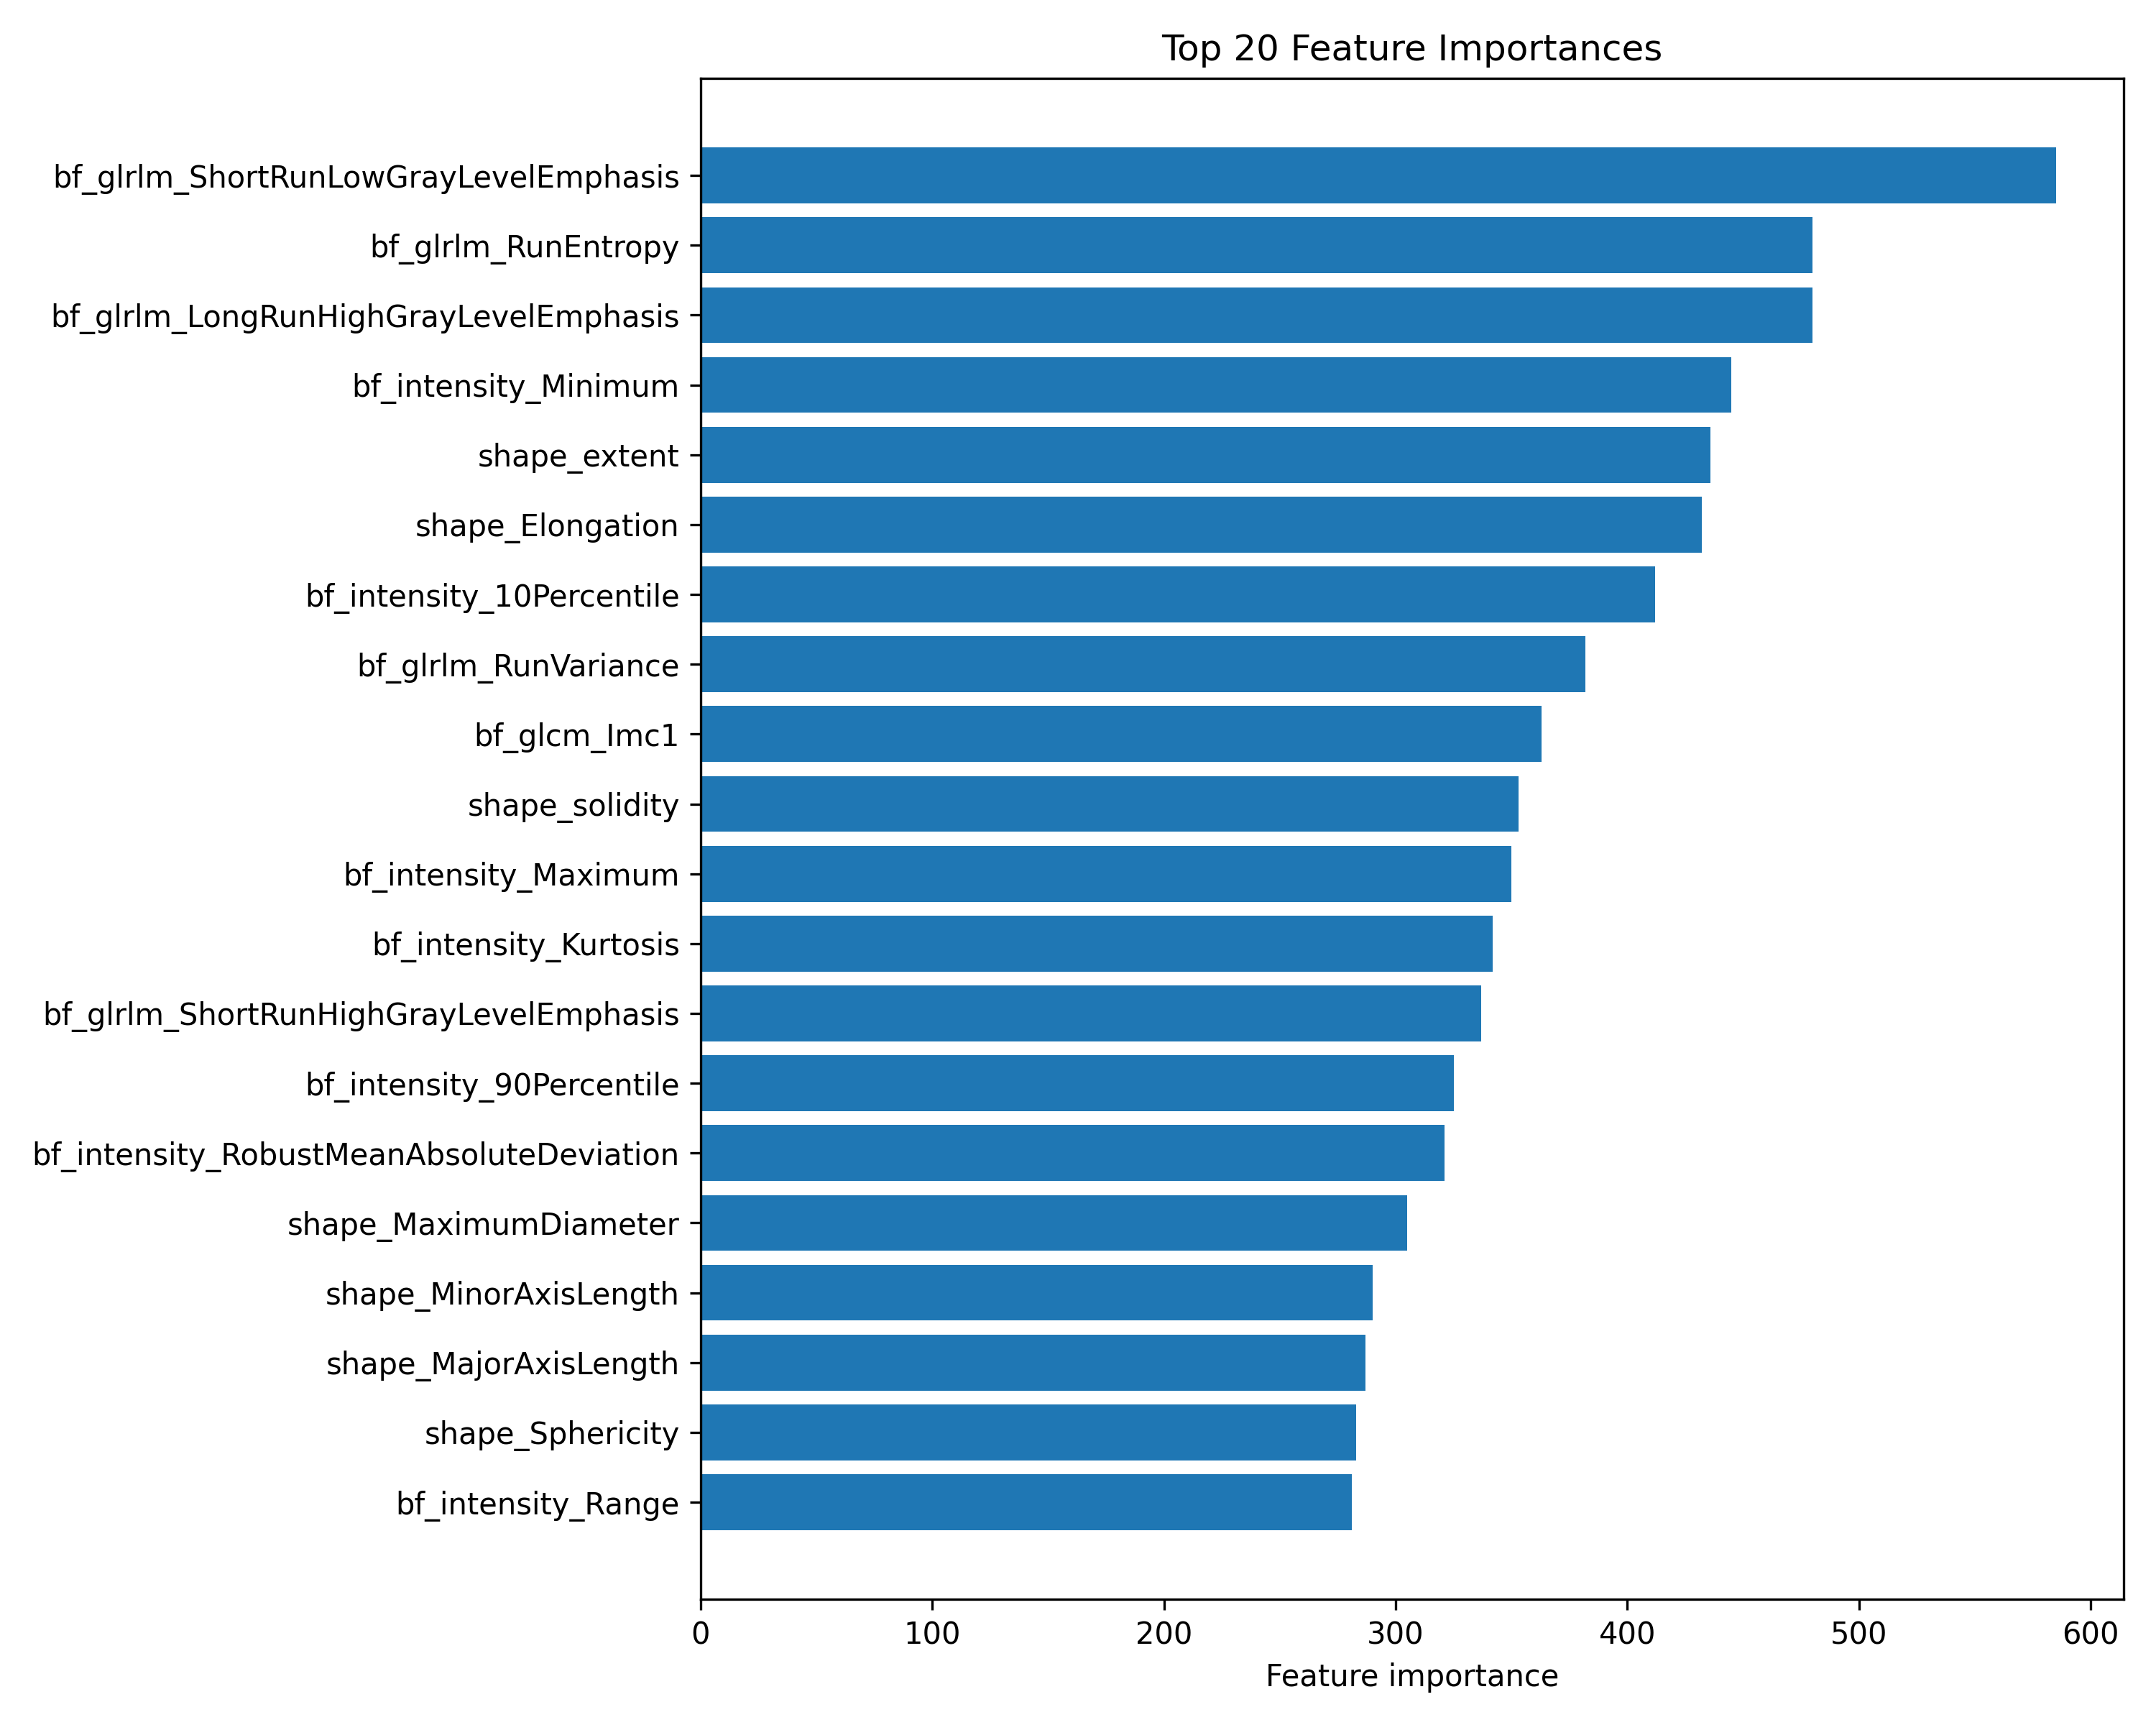

The table this chart was drawn from, first rows:
feature, importance
bf_glrlm_ShortRunLowGrayLevelEmphasis, 585
bf_glrlm_RunEntropy, 480
bf_glrlm_LongRunHighGrayLevelEmphasis, 480
bf_intensity_Minimum, 445
shape_extent, 436
shape_Elongation, 432
bf_intensity_10Percentile, 412
bf_glrlm_RunVariance, 382
bf_glcm_Imc1, 363
shape_solidity, 353
bf_intensity_Maximum, 350
bf_intensity_Kurtosis, 342
bf_glrlm_ShortRunHighGrayLevelEmphasis, 337
bf_intensity_90Percentile, 325
bf_intensity_RobustMeanAbsoluteDeviation, 321
shape_MaximumDiameter, 305
shape_MinorAxisLength, 290
shape_MajorAxisLength, 287
shape_Sphericity, 283
bf_intensity_Range, 281
shape_PerimeterSurfaceRatio, 274
bf_intensity_RootMeanSquared.1, 266
bf_glrlm_LowGrayLevelRunEmphasis, 264
bf_glrlm_RunLengthNonUniformity, 264
bf_glcm_Correlation, 220
bf_glrlm_ShortRunEmphasis, 204
bf_glszm_HighGrayLevelZoneEmphasis, 195
bf_glrlm_LongRunEmphasis, 193
bf_gldm_GrayLevelNonUniformity, 193
shape_bbox_area, 183
bf_intensity_MeanAbsoluteDeviation, 181
bf_intensity_InterquartileRange, 176
bf_intensity_RootMeanSquared, 171
bf_glcm_Imc12, 167
bf_gldm_DependenceNonUniformity, 165
shape_eccentricity, 165
bf_intensity_Mean, 162
bf_intensity_Energy, 157
shape_Perimeter, 121
bf_glrlm_LongRunLowGrayLevelEmphasis, 116
bf_intensity_Variance, 112
bf_glcm_Autocorrelation, 110
bf_glcm_JointAverage, 105
bf_intensity_Uniformity, 105
bf_gldm_LowGrayLevelEmphasis, 103
bf_intensity_Entropy, 101
bf_gldm_DependenceEntropy, 94
bf_intensity_Median, 92
bf_glcm_DifferenceAverage, 85
bf_glcm_JointEnergy, 75
bf_gldm_DependenceVariance, 72
bf_glcm_JointEntropy, 71
bf_glcm_MCC, 70
bf_glcm_Idm, 60
bf_glcm_Id, 59
shape_PixelSurface, 56
bf_glrlm_RunPercentage, 52
shape_convex_area, 48
bf_gldm_HighGrayLevelEmphasis, 46
bf_gldm_GrayLevelVariance, 43
... 14 more rows
